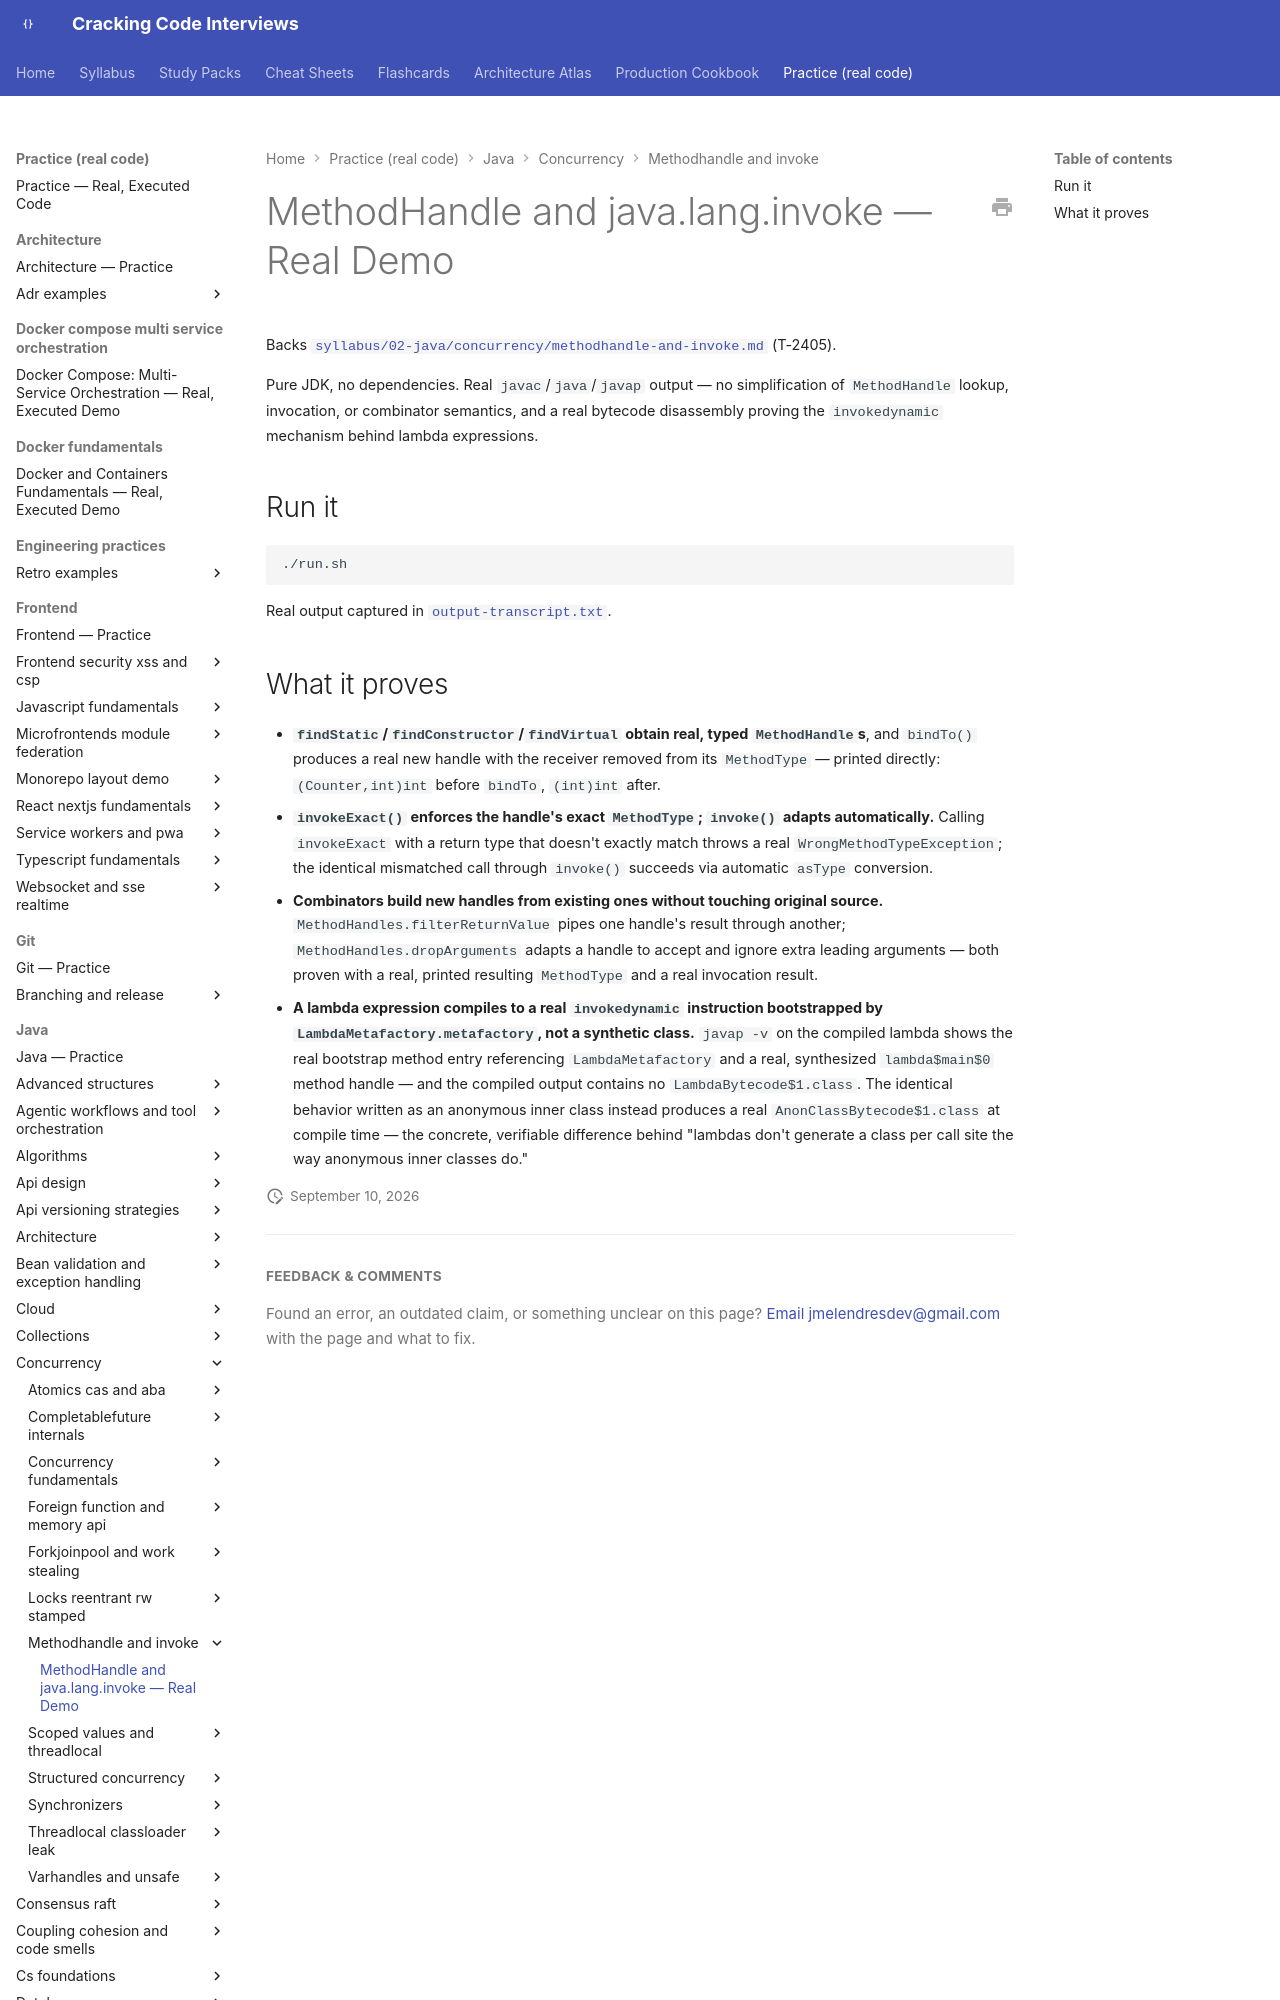

repository: JuanMelendres/cracking-code-interviews · page: practice/java/concurrency/methodhandle-and-invoke/index.html · generator: mkdocs

# MethodHandle and java.lang.invoke — Real Demo

Backs [`syllabus/02-java/concurrency/methodhandle-and-invoke.md`](../../../../syllabus/02-java/concurrency/methodhandle-and-invoke.md) (T-2405).

Pure JDK, no dependencies. Real `javac`/`java`/`javap` output — no
simplification of `MethodHandle` lookup, invocation, or combinator
semantics, and a real bytecode disassembly proving the `invokedynamic`
mechanism behind lambda expressions.

## Run it

```bash
./run.sh
```

Real output captured in [`output-transcript.txt`](output-transcript.txt).
